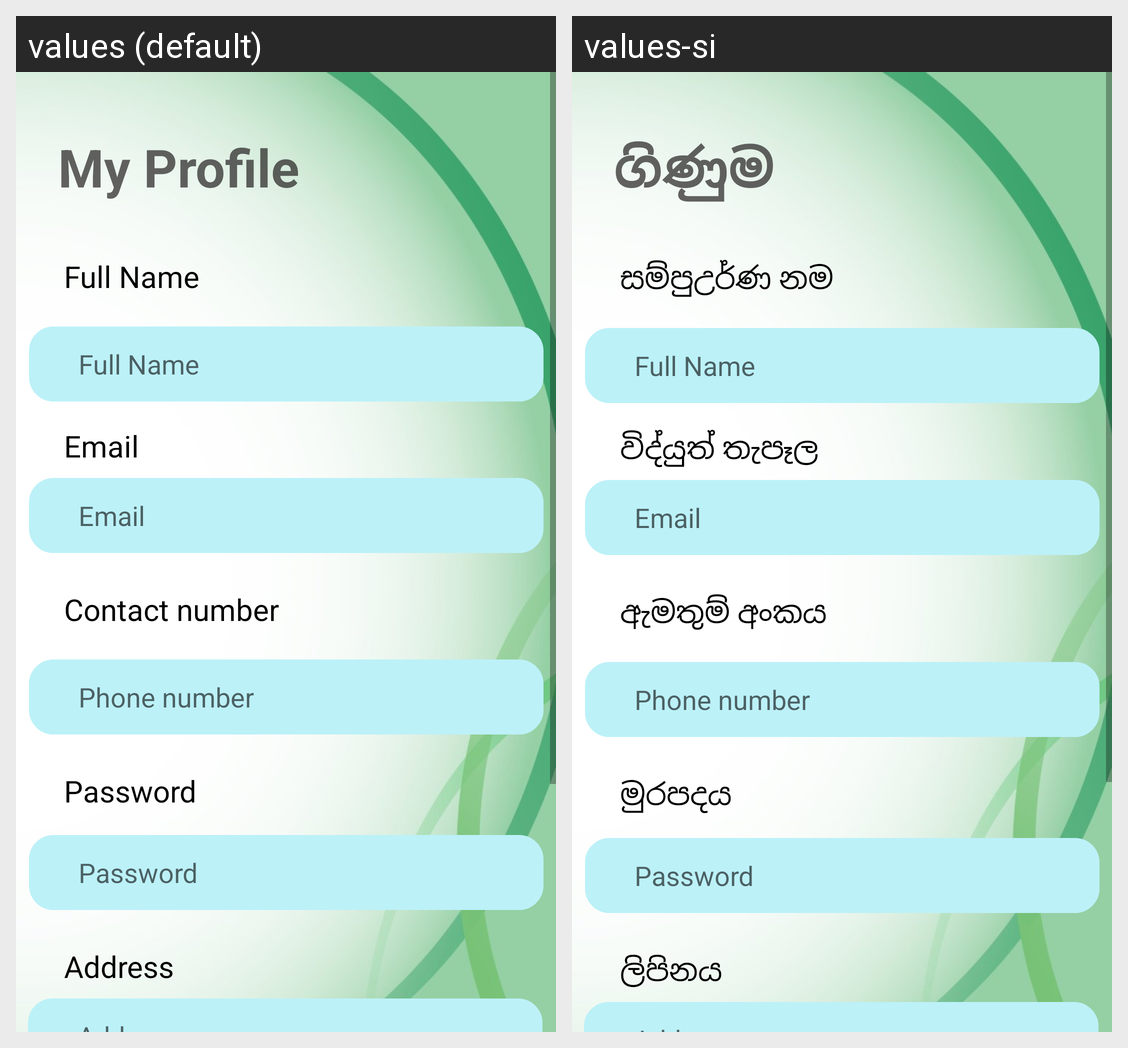

Here is an Android app screen in its default locale and in the app's own translations. Write out the translated-string differences for the strings that appear on this screen.
Android screen res/layout/activity_seller_profile.xml rendered under 2 locales, left to right: values (default), values-si. Device: Nexus 5 (rendered at 1080×1920; each locale shown at half size, 540×960, under a caption strip naming it); theme Theme.AyuSri.
Strings drawn on this screen, with the default value and each locale's value (text and hints the layout hard-codes, and strings that could not be matched under every locale, appear in the picture but are not listed):

MyProfile
  values: My Profile
  values-si: ගිණුම

fullName
  values: Full Name
  values-si: සම්පුඋර්ණ නම

email
  values: Email
  values-si: විද්යුත් තැපෑල

contact
  values: Contact number
  values-si: ඇමතුම් අංකය

password
  values: Password
  values-si: මුරපදය

address
  values: Address
  values-si: ලිපිනය
